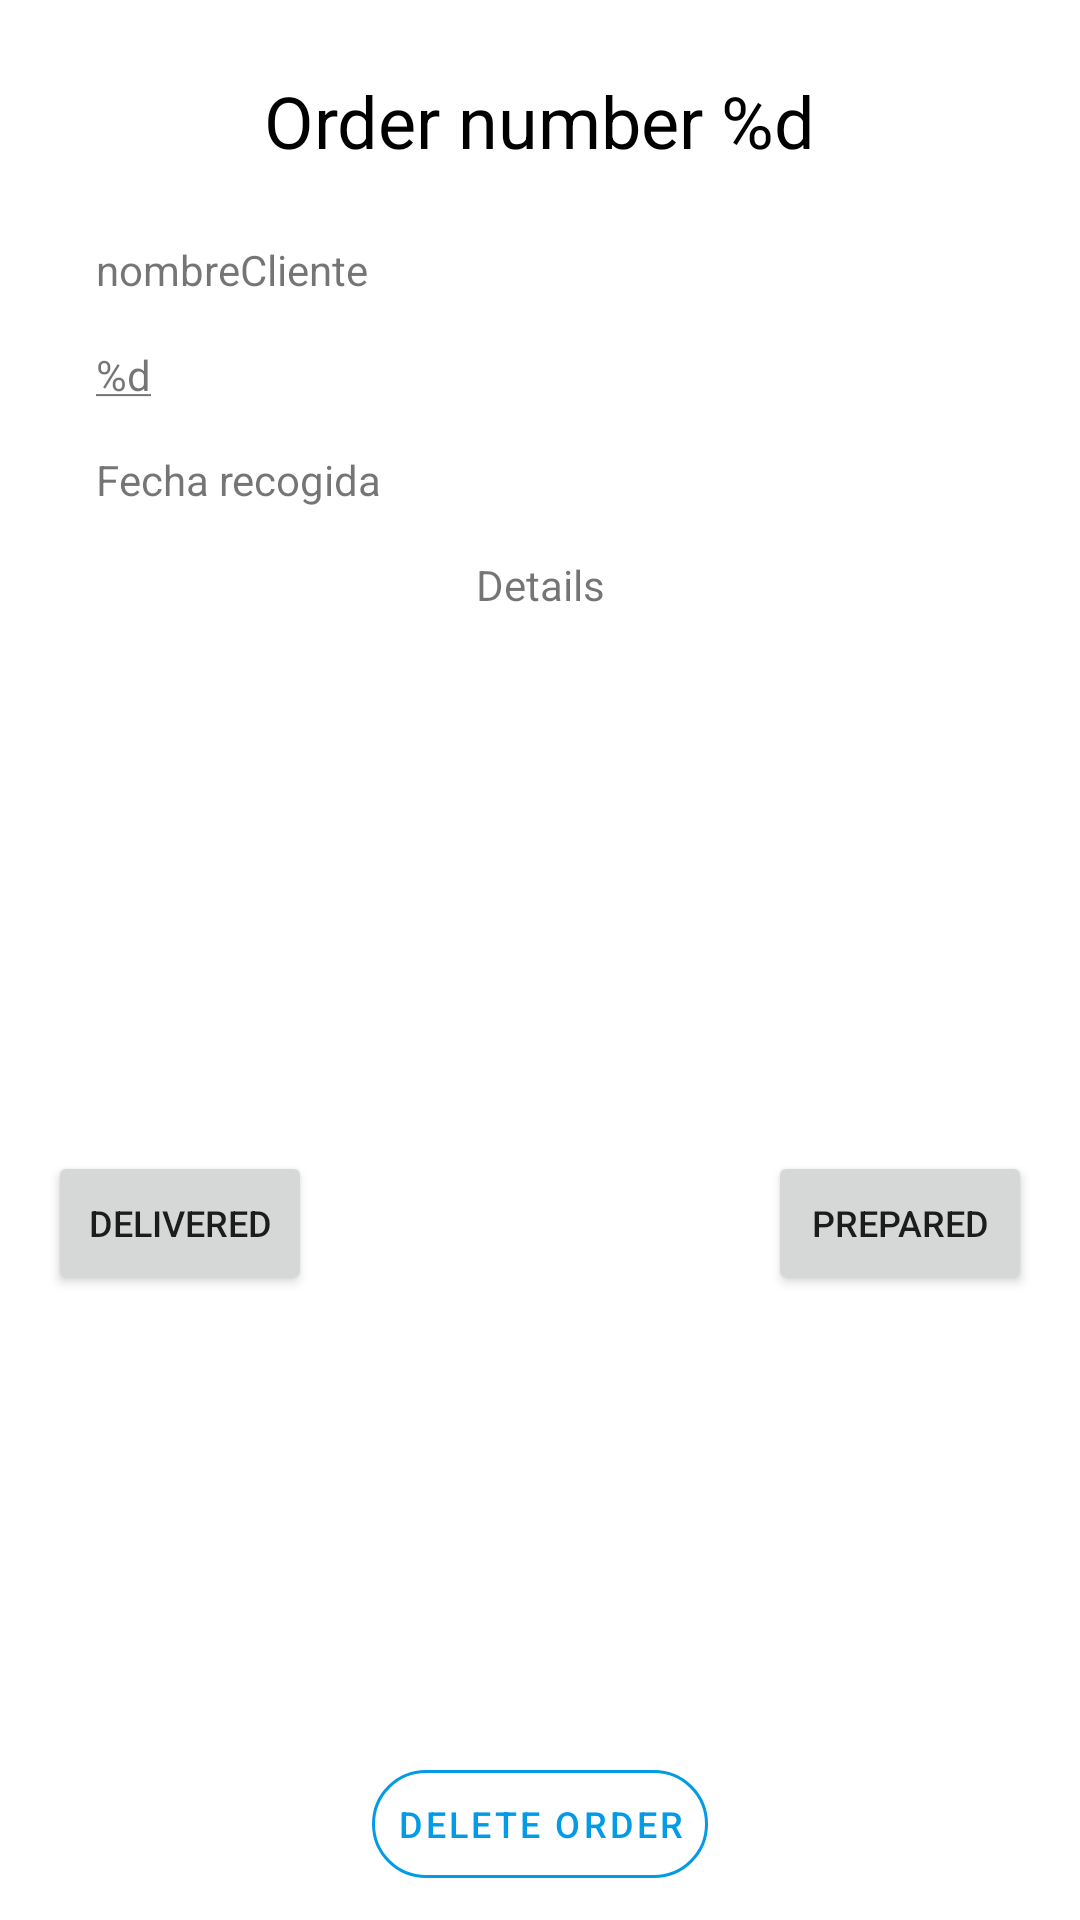

Layout XML and referenced resources for this Android screen:
<!-- AndroidManifest.xml: application theme AppTheme -->
<!-- res/layout/dialog_detalles_de_pedido.xml -->
<?xml version="1.0" encoding="utf-8"?>
<androidx.constraintlayout.widget.ConstraintLayout xmlns:android="http://schemas.android.com/apk/res/android"
    xmlns:app="http://schemas.android.com/apk/res-auto"
    xmlns:tools="http://schemas.android.com/tools"
    android:layout_width="match_parent"
    android:layout_height="match_parent"
    tools:context=".Dialogs.DetallesDePedido_Dialog">

    <TextView
        android:id="@+id/textViewNPedidoDetails"
        android:layout_width="wrap_content"
        android:layout_height="wrap_content"
        android:layout_marginTop="24dp"
        android:text="@string/NumeroPedido"
        android:textSize="24dp"
        android:textColor="@color/colorPrimaryDark"
        app:layout_constraintEnd_toEndOf="parent"
        app:layout_constraintStart_toStartOf="parent"
        app:layout_constraintTop_toTopOf="parent" />

    <TextView
        android:id="@+id/listaDescripcion"
        android:layout_width="0dp"
        android:layout_height="wrap_content"
        android:layout_marginStart="32dp"
        android:layout_marginTop="8dp"
        android:layout_marginEnd="32dp"
        app:layout_constraintEnd_toEndOf="parent"
        app:layout_constraintStart_toStartOf="parent"
        app:layout_constraintTop_toBottomOf="@+id/textView27" />

    <TextView
        android:id="@+id/textViewNombreDetail"
        android:layout_width="wrap_content"
        android:layout_height="wrap_content"
        android:layout_marginStart="32dp"
        android:layout_marginTop="24dp"
        android:text="nombreCliente"
        app:layout_constraintStart_toStartOf="parent"
        app:layout_constraintTop_toBottomOf="@+id/textViewNPedidoDetails" />

    <TextView
        android:id="@+id/textViewTelefonoDetails"
        android:layout_width="wrap_content"
        android:layout_height="wrap_content"
        android:layout_marginTop="16dp"
        android:clickable="true"
        android:text="@string/tfno_subrayado"
        app:layout_constraintStart_toStartOf="@+id/textViewNombreDetail"
        app:layout_constraintTop_toBottomOf="@+id/textViewNombreDetail" />

    <TextView
        android:id="@+id/textViewFechaDetail"
        android:layout_width="wrap_content"
        android:layout_height="wrap_content"
        android:layout_marginTop="16dp"
        android:text="Fecha recogida"
        app:layout_constraintStart_toStartOf="@+id/textViewTelefonoDetails"
        app:layout_constraintTop_toBottomOf="@+id/textViewTelefonoDetails" />

    <TextView
        android:id="@+id/textView27"
        android:layout_width="wrap_content"
        android:layout_height="wrap_content"
        android:layout_marginTop="16dp"
        android:text="@string/SingleWord_Details"
        app:layout_constraintEnd_toEndOf="parent"
        app:layout_constraintStart_toStartOf="parent"
        app:layout_constraintTop_toBottomOf="@+id/textViewFechaDetail" />

    <com.google.android.material.button.MaterialButton
        android:id="@+id/buttonEliminarPedido"
        style="@style/Widget.MaterialComponents.Button.TextButton"
        android:layout_width="wrap_content"
        android:layout_height="wrap_content"
        android:layout_marginBottom="8dp"
        android:text="@string/SingleWord_BorrarPedido"
        android:textColor="@color/colorPrimary"
        android:textSize="12dp"
        app:layout_constraintBottom_toBottomOf="parent"
        app:layout_constraintEnd_toEndOf="parent"
        app:layout_constraintStart_toStartOf="parent"
        app:strokeColor="@color/colorPrimary"
        app:strokeWidth="1dp" />

    <ImageButton
        android:id="@+id/imageViewBackDetail"
        android:layout_width="wrap_content"
        android:layout_height="wrap_content"
        android:layout_marginStart="16dp"
        android:backgroundTint="@android:color/white"
        android:foregroundTint="@color/colorPrimary"
        android:src="@drawable/ic_arrow_back"
        app:layout_constraintBottom_toBottomOf="@+id/textViewNPedidoDetails"
        app:layout_constraintStart_toStartOf="parent"
        app:layout_constraintTop_toTopOf="@+id/textViewNPedidoDetails" />

    <ImageButton
        android:id="@+id/imageButtonEditarPedidoDetailPedido"
        android:layout_width="wrap_content"
        android:layout_height="wrap_content"
        android:layout_marginEnd="16dp"
        android:backgroundTint="@android:color/white"
        android:src="@drawable/ic_create"
        app:layout_constraintBottom_toBottomOf="@+id/textViewNPedidoDetails"
        app:layout_constraintEnd_toEndOf="parent"
        app:layout_constraintTop_toTopOf="@+id/textViewNPedidoDetails" />

    <Button
        android:id="@+id/buttonMarcarComoPreparado"
        android:layout_width="wrap_content"
        android:layout_height="wrap_content"
        android:layout_marginEnd="16dp"
        android:elevation="0dp"
        android:textSize="12dp"
        android:text="@string/SingleWord_Preparado"
        app:layout_constraintEnd_toEndOf="parent"
        app:layout_constraintTop_toTopOf="@+id/buttonMarcarComoEntregado" />

    <Button
        android:id="@+id/buttonMarcarComoEntregado"
        android:layout_width="wrap_content"
        android:layout_height="wrap_content"
        android:layout_marginStart="16dp"
        android:layout_marginTop="8dp"
        android:layout_marginBottom="8dp"
        android:textSize="12dp"
        android:elevation="0dp"
        android:text="@string/SingleWord_Entregado"
        app:layout_constraintBottom_toTopOf="@+id/buttonEliminarPedido"
        app:layout_constraintStart_toStartOf="parent"
        app:layout_constraintTop_toBottomOf="@+id/listaDescripcion" />

</androidx.constraintlayout.widget.ConstraintLayout>
<!-- resources referenced by this layout -->
<resources>
  <color name="colorPrimary">#039BE5</color>
  <color name="colorPrimaryDark">#000000</color>
  <string name="NumeroPedido">Order number %d</string>
  <string name="SingleWord_BorrarPedido">Delete order</string>
  <string name="SingleWord_Details">Details</string>
  <string name="SingleWord_Entregado">Delivered</string>
  <string name="SingleWord_Preparado">Prepared</string>
  <string name="tfno_subrayado" translatable="false"><u>%d</u></string>
  <style name="AppTheme" parent="Theme.MaterialComponents.Light.NoActionBar">
          
          <item name="colorPrimary">@color/colorPrimary</item>
          <item name="colorPrimaryDark">@color/colorPrimaryDark</item>
          <item name="colorAccent">@color/colorPrimary</item>
          <item name="shapeAppearanceOverlay">@style/BordesRedondos</item>
  
      </style>
  <style name="BordesRedondos" parent="">
  
         <item name="cornerFamily">rounded</item>
         <item name="cornerSize">20dp</item>
  
     </style>
</resources>
